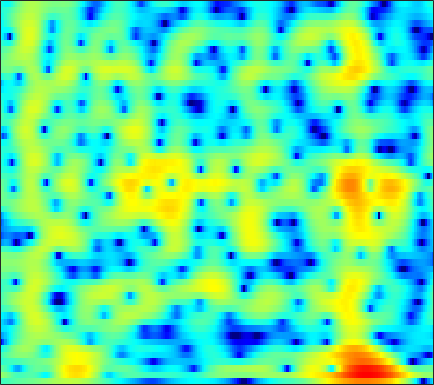

Values plotted in this chart, from the file beside it:
-3.3091, -3.1908, -3.0115, -2.8099, -2.6559, -2.4525, -2.2556, -2.1091, -1.917, -1.7237, -1.5381, -1.4, -1.2189, -1.035, -0.88957, -0.68235, -0.46169, -0.28669, -0.039182, 0.23105, 0.5162, 0.74241, 1.0451, 1.3515
1.189, 0.7276, 0.0662, -0.636, -1.173, -1.859, -2.443, -2.765, -2.992, -2.986, -2.805, -2.613, -2.368, -2.222, -2.217, -2.405, -2.851, -3.374, -4.327, -5.459, -6.333, -6.303, -5.022, -2.935
-1.392, -1.882, -2.744, -3.905, -5.008, -6.838, -8.954, -10.34, -10.7, -9.086, -6.936, -5.5, -3.952, -2.807, -2.186, -1.627, -1.338, -1.27, -1.336, -1.502, -1.624, -1.573, -1.17, -0.3415
-4.445, -4.041, -3.661, -3.426, -3.311, -3.198, -3.087, -2.985, -2.805, -2.577, -2.306, -2.089, -1.801, -1.544, -1.378, -1.198, -1.051, -0.9498, -0.8069, -0.6315, -0.3904, -0.1502, 0.2601, 0.7738
-3.39, -2.824, -2.142, -1.538, -1.137, -0.6481, -0.2325, 0.02967, 0.3008, 0.4812, 0.5577, 0.5483, 0.4295, 0.1671, -0.1362, -0.7027, -1.462, -2.151, -3.187, -4.198, -4.833, -4.797, -3.956, -2.546
-5.804, -5.102, -4.053, -2.959, -2.167, -1.181, -0.3072, 0.2569, 0.8638, 1.318, 1.607, 1.711, 1.684, 1.449, 1.123, 0.4589, -0.4996, -1.445, -3.038, -4.939, -6.647, -7.017, -5.743, -3.541
-20.21, -15.48, -11.3, -8.336, -6.583, -4.676, -3.144, -2.183, -1.115, -0.2479, 0.4289, 0.8161, 1.177, 1.379, 1.44, 1.405, 1.266, 1.112, 0.8793, 0.6658, 0.525, 0.4937, 0.5643, 0.7484
-11.36, -10.55, -9.19, -7.709, -6.605, -5.185, -3.88, -2.98, -1.889, -0.9126, -0.07116, 0.4682, 1.064, 1.526, 1.791, 2.037, 2.175, 2.209, 2.18, 2.078, 1.916, 1.764, 1.53, 1.266
-8.048, -7.867, -7.49, -6.944, -6.402, -5.507, -4.418, -3.518, -2.268, -1.07, 0.01352, 0.7375, 1.577, 2.258, 2.655, 3.03, 3.235, 3.282, 3.207, 2.978, 2.595, 2.216, 1.575, 0.7847
-8.126, -8.709, -9.927, -11.64, -12.83, -12.53, -9.664, -7.187, -4.271, -1.911, -0.05481, 1.071, 2.279, 3.178, 3.661, 4.081, 4.263, 4.25, 4.047, 3.632, 3.011, 2.407, 1.401, 0.1517
-6.687, -6.941, -7.66, -8.642, -9.248, -8.965, -7.073, -5.184, -2.779, -0.7656, 0.8678, 1.874, 2.919, 3.636, 3.973, 4.186, 4.142, 3.952, 3.489, 2.812, 1.935, 1.16, -0.003332, -1.281
-3.848, -3.417, -2.906, -2.405, -1.984, -1.339, -0.5793, 0.06344, 0.978, 1.838, 2.602, 3.088, 3.557, 3.795, 3.821, 3.653, 3.227, 2.733, 1.834, 0.6678, -0.7534, -1.975, -3.775, -5.667
-2.561, -1.968, -1.221, -0.5325, -0.02517, 0.6379, 1.283, 1.743, 2.316, 2.859, 3.314, 3.559, 3.725, 3.713, 3.574, 3.16, 2.447, 1.706, 0.4002, -1.316, -3.511, -5.525, -8.821, -13
-2.94, -2.244, -1.438, -0.7658, -0.3279, 0.2069, 0.7693, 1.211, 1.82, 2.421, 2.985, 3.331, 3.675, 3.839, 3.8, 3.49, 2.886, 2.217, 1.017, -0.5909, -2.648, -4.524, -7.538, -11.17
-4.051, -3.336, -2.856, -2.801, -2.987, -3.37, -3.539, -3.216, -2.112, -0.5794, 0.9135, 1.906, 2.992, 3.721, 4.027, 4.163, 3.996, 3.668, 2.977, 2.015, 0.8085, -0.2211, -1.719, -3.25
-3.472, -3.263, -3.511, -4.461, -5.79, -8.892, -15.47, -19.87, -10.2, -4.881, -1.611, 0.1417, 1.833, 2.955, 3.526, 3.986, 4.12, 4.035, 3.704, 3.162, 2.445, 1.815, 0.8823, -0.1124
-1.505, -1.534, -1.697, -2.05, -2.382, -2.79, -2.987, -2.847, -2.161, -1.118, 0.03569, 0.862, 1.789, 2.491, 2.887, 3.205, 3.283, 3.206, 2.926, 2.46, 1.826, 1.248, 0.3722, -0.6254
-0.02527, -0.05045, -0.09012, -0.1401, -0.1707, -0.1484, -0.0295, 0.1168, 0.4102, 0.8047, 1.246, 1.569, 1.947, 2.265, 2.429, 2.502, 2.42, 2.252, 1.867, 1.293, 0.5384, -0.1472, -1.195, -2.371
0.6507, 0.588, 0.5035, 0.4629, 0.4656, 0.4974, 0.6016, 0.7328, 0.9422, 1.206, 1.496, 1.715, 1.996, 2.233, 2.332, 2.363, 2.264, 2.063, 1.62, 0.9486, 0.01487, -0.8673, -2.324, -4.08
0.2823, 0.1303, -0.06041, -0.2082, -0.2876, -0.3511, -0.3446, -0.2446, 0.01163, 0.3647, 0.8136, 1.185, 1.698, 2.139, 2.418, 2.732, 2.883, 2.867, 2.655, 2.176, 1.361, 0.485, -1.139, -3.447
-3.217, -3.338, -3.53, -3.91, -4.323, -4.89, -5.374, -5.494, -5.123, -4.244, -3.138, -2.267, -1.171, -0.1751, 0.5727, 1.479, 2.234, 2.715, 3.168, 3.366, 3.288, 3.038, 2.457, 1.599
-11.86, -10.88, -10.23, -10.58, -11.56, -14.06, -19.02, -25.99, -20.52, -14.53, -11.44, -9.957, -8.62, -7.262, -5.993, -4.129, -2.197, -0.8405, 0.6879, 1.873, 2.729, 3.174, 3.554, 3.729
-15.35, -13.84, -12.77, -12.33, -12.47, -13.17, -13.97, -14.45, -14.35, -13.81, -13.79, -14.61, -17.79, -28.32, -21.23, -11.89, -6.841, -4.209, -1.603, 0.3185, 1.741, 2.55, 3.359, 3.934
-12.64, -12.03, -11.18, -10.39, -9.884, -9.411, -9.065, -8.861, -8.701, -8.619, -8.692, -8.829, -8.942, -8.668, -7.788, -6.054, -3.976, -2.495, -0.7648, 0.6596, 1.784, 2.462, 3.163, 3.673
-14.15, -12.32, -10.19, -8.513, -7.5, -6.367, -5.516, -4.957, -4.363, -3.88, -3.45, -3.123, -2.679, -2.138, -1.648, -0.9612, -0.1774, 0.3757, 1.069, 1.656, 2.115, 2.372, 2.626, 2.783
-11.6, -9.554, -7.332, -5.588, -4.539, -3.369, -2.387, -1.78, -1.061, -0.4502, 0.07595, 0.4308, 0.8473, 1.245, 1.478, 1.768, 1.981, 2.074, 2.103, 1.993, 1.745, 1.465, 1.008, 0.5134
-4.201, -3.767, -3.018, -2.261, -1.674, -0.9447, -0.2519, 0.2348, 0.8356, 1.39, 1.876, 2.183, 2.529, 2.759, 2.859, 2.898, 2.76, 2.566, 2.121, 1.446, 0.4821, -0.4644, -2.132, -4.307
-1.169, -1.176, -1.134, -0.9995, -0.8477, -0.5337, -0.1355, 0.2485, 0.8053, 1.379, 1.925, 2.277, 2.648, 2.856, 2.929, 2.833, 2.567, 2.23, 1.599, 0.743, -0.3876, -1.449, -3.257, -5.671
-0.5346, -0.906, -1.536, -2.169, -2.631, -2.942, -2.733, -2.219, -1.179, -0.04507, 0.9863, 1.626, 2.247, 2.597, 2.684, 2.529, 2.167, 1.723, 1.007, 0.1893, -0.6345, -1.204, -1.834, -2.291
-0.549, -1.268, -2.695, -4.932, -7.457, -12.69, -14.28, -9.517, -4.773, -1.704, 0.3632, 1.456, 2.397, 2.883, 2.905, 2.609, 1.847, 1.013, -0.4428, -2.118, -3.513, -3.946, -3.449, -2.26
-1.15, -1.589, -2.502, -3.801, -4.888, -6.147, -6.06, -4.964, -2.853, -0.8392, 0.7805, 1.683, 2.514, 2.876, 2.854, 2.393, 1.349, 0.1381, -2.303, -6.248, -13.8, -19.38, -9.278, -4.378
-2.878, -2.917, -3.119, -3.348, -3.437, -3.348, -2.902, -2.348, -1.375, -0.3022, 0.7211, 1.372, 2.041, 2.383, 2.458, 2.194, 1.617, 0.9324, -0.192, -1.423, -2.401, -2.745, -2.551, -1.849
-4.29, -4.452, -4.899, -5.429, -5.713, -5.607, -4.801, -3.807, -2.305, -0.7994, 0.5278, 1.371, 2.254, 2.831, 3.073, 3.132, 2.941, 2.642, 2.093, 1.415, 0.6936, 0.15, -0.5274, -1.128
-4.563, -5.251, -6.863, -9.735, -13.46, -19.92, -12.59, -8.063, -4.038, -1.271, 0.7363, 1.886, 3.029, 3.82, 4.163, 4.402, 4.332, 4.133, 3.629, 2.884, 1.863, 0.907, -0.7161, -2.843
-4.139, -4.626, -5.576, -6.675, -7.479, -7.655, -6.39, -4.787, -2.558, -0.5769, 1.054, 2.023, 3.009, 3.688, 4.006, 4.195, 4.131, 3.914, 3.42, 2.679, 1.663, 0.6941, -0.9416, -3.056
-4.197, -4.341, -4.404, -4.297, -4.028, -3.451, -2.61, -1.84, -0.7378, 0.3488, 1.311, 1.919, 2.546, 2.935, 3.103, 3.105, 2.934, 2.675, 2.213, 1.618, 0.9206, 0.3372, -0.4848, -1.333
-5.782, -5.961, -5.658, -4.854, -4.003, -2.779, -1.536, -0.6643, 0.4039, 1.304, 2.009, 2.403, 2.74, 2.839, 2.753, 2.458, 1.962, 1.52, 0.8652, 0.2469, -0.2451, -0.5085, -0.7264, -0.8357
-12.06, -15.21, -12.98, -8.197, -5.546, -2.841, -0.8294, 0.3769, 1.639, 2.58, 3.225, 3.509, 3.614, 3.409, 3.012, 2.192, 0.9894, -0.1444, -1.856, -3.408, -4.091, -3.819, -2.844, -1.735
-7.588, -8.512, -7.801, -5.615, -3.833, -1.752, -0.01388, 1.062, 2.234, 3.117, 3.706, 3.943, 3.957, 3.595, 3.067, 1.888, 0.1018, -1.831, -5.639, -12.69, -21.25, -11.57, -6.149, -3.292
-3.05, -3.276, -3.276, -2.865, -2.354, -1.476, -0.4401, 0.3406, 1.348, 2.211, 2.863, 3.195, 3.385, 3.243, 2.931, 2.179, 1.069, 0.04622, -1.491, -2.866, -3.637, -3.682, -3.259, -2.669
-2.529, -3.091, -3.825, -4.288, -4.365, -3.855, -2.767, -1.713, -0.269, 1.047, 2.123, 2.743, 3.318, 3.595, 3.594, 3.381, 2.902, 2.42, 1.643, 0.7851, -0.1182, -0.7975, -1.737, -2.71
-3.312, -4.603, -6.982, -10.74, -14.65, -14.42, -8.65, -5.419, -2.3, -0.03957, 1.636, 2.589, 3.526, 4.135, 4.386, 4.484, 4.333, 4.042, 3.457, 2.607, 1.473, 0.3839, -1.504, -4.131
-4.1, -5.044, -6.619, -8.369, -9.318, -8.955, -6.882, -5.019, -2.731, -0.8192, 0.7278, 1.677, 2.675, 3.401, 3.791, 4.071, 4.119, 3.998, 3.613, 2.973, 2.061, 1.164, -0.3279, -2.183
-5.164, -5.353, -5.571, -5.676, -5.575, -5.203, -4.509, -3.812, -2.765, -1.651, -0.5535, 0.2157, 1.132, 1.893, 2.353, 2.792, 3.021, 3.074, 2.963, 2.676, 2.215, 1.777, 1.098, 0.3695
-7.399, -6.913, -6.311, -5.858, -5.617, -5.353, -5.052, -4.772, -4.205, -3.397, -2.385, -1.555, -0.454, 0.5222, 1.12, 1.757, 2.175, 2.352, 2.447, 2.398, 2.241, 2.088, 1.854, 1.62
-9.953, -8.093, -6.598, -5.913, -5.85, -6.247, -7.186, -8.088, -8.825, -7.922, -5.701, -3.922, -1.872, -0.3016, 0.5627, 1.376, 1.856, 2.015, 2.049, 1.938, 1.794, 1.708, 1.685, 1.782
-5.289, -4.382, -3.599, -3.381, -3.621, -4.644, -6.771, -9.485, -15.02, -12.59, -6.698, -3.799, -1.189, 0.494, 1.315, 1.886, 1.972, 1.768, 1.155, 0.2892, -0.6016, -1.066, -1.076, -0.3644
-0.9282, -0.696, -0.4524, -0.3638, -0.4397, -0.7515, -1.207, -1.518, -1.673, -1.28, -0.4224, 0.3348, 1.228, 1.826, 2.039, 1.917, 1.299, 0.4774, -1.208, -3.836, -8.154, -13.73, -15.63, -7.779
-0.6764, -0.3389, 0.05858, 0.3888, 0.5804, 0.7787, 0.9481, 1.09, 1.291, 1.537, 1.797, 1.958, 2.078, 1.99, 1.758, 1.176, 0.2343, -0.7396, -2.357, -4.323, -6.41, -7.638, -7.938, -6.617
-1.696, -1.103, -0.429, 0.1285, 0.5101, 1.011, 1.48, 1.807, 2.207, 2.529, 2.747, 2.809, 2.741, 2.443, 2.038, 1.279, 0.2369, -0.7416, -2.258, -3.9, -5.476, -6.412, -7.024, -6.738
-2.611, -2.122, -1.588, -1.058, -0.5915, 0.1349, 0.9591, 1.588, 2.386, 3.051, 3.517, 3.717, 3.738, 3.481, 3.088, 2.256, 1.061, -0.07249, -2.002, -4.524, -7.863, -11.17, -16.16, -14.3
-4.053, -4.361, -4.971, -5.372, -5.153, -3.876, -1.893, -0.3742, 1.383, 2.759, 3.73, 4.204, 4.499, 4.426, 4.139, 3.421, 2.318, 1.224, -0.5755, -2.826, -5.494, -7.63, -9.752, -9.524
-6.077, -7.129, -9.757, -15.87, -30.55, -12.17, -5.653, -2.655, 0.1754, 2.13, 3.468, 4.131, 4.638, 4.731, 4.543, 3.991, 3.095, 2.202, 0.753, -0.9063, -2.65, -3.874, -5.161, -5.782
-6.627, -6.421, -6.396, -6.281, -5.812, -4.413, -2.448, -0.924, 0.8893, 2.36, 3.453, 4.032, 4.493, 4.605, 4.463, 3.982, 3.167, 2.338, 0.9056, -0.9154, -3.199, -5.288, -8.647, -11.96
-6.622, -5.546, -4.387, -3.363, -2.595, -1.518, -0.3937, 0.4531, 1.515, 2.447, 3.188, 3.6, 3.93, 4.007, 3.896, 3.495, 2.802, 2.078, 0.8296, -0.8017, -2.909, -4.877, -8.074, -11.19
-5.554, -4.785, -3.829, -2.915, -2.233, -1.327, -0.428, 0.2231, 1.047, 1.768, 2.361, 2.699, 2.993, 3.095, 3.038, 2.786, 2.329, 1.854, 1.058, 0.09636, -0.974, -1.79, -2.773, -3.438
-4.742, -4.518, -4.12, -3.59, -3.092, -2.301, -1.421, -0.7478, 0.1092, 0.8728, 1.505, 1.877, 2.234, 2.413, 2.431, 2.321, 2.062, 1.788, 1.326, 0.7942, 0.246, -0.149, -0.6062, -0.9453
-4.934, -5.507, -6.079, -6.095, -5.609, -4.437, -3.017, -1.969, -0.7205, 0.3206, 1.134, 1.602, 2.042, 2.284, 2.348, 2.285, 2.083, 1.856, 1.49, 1.089, 0.6842, 0.4052, 0.09489, -0.1294
